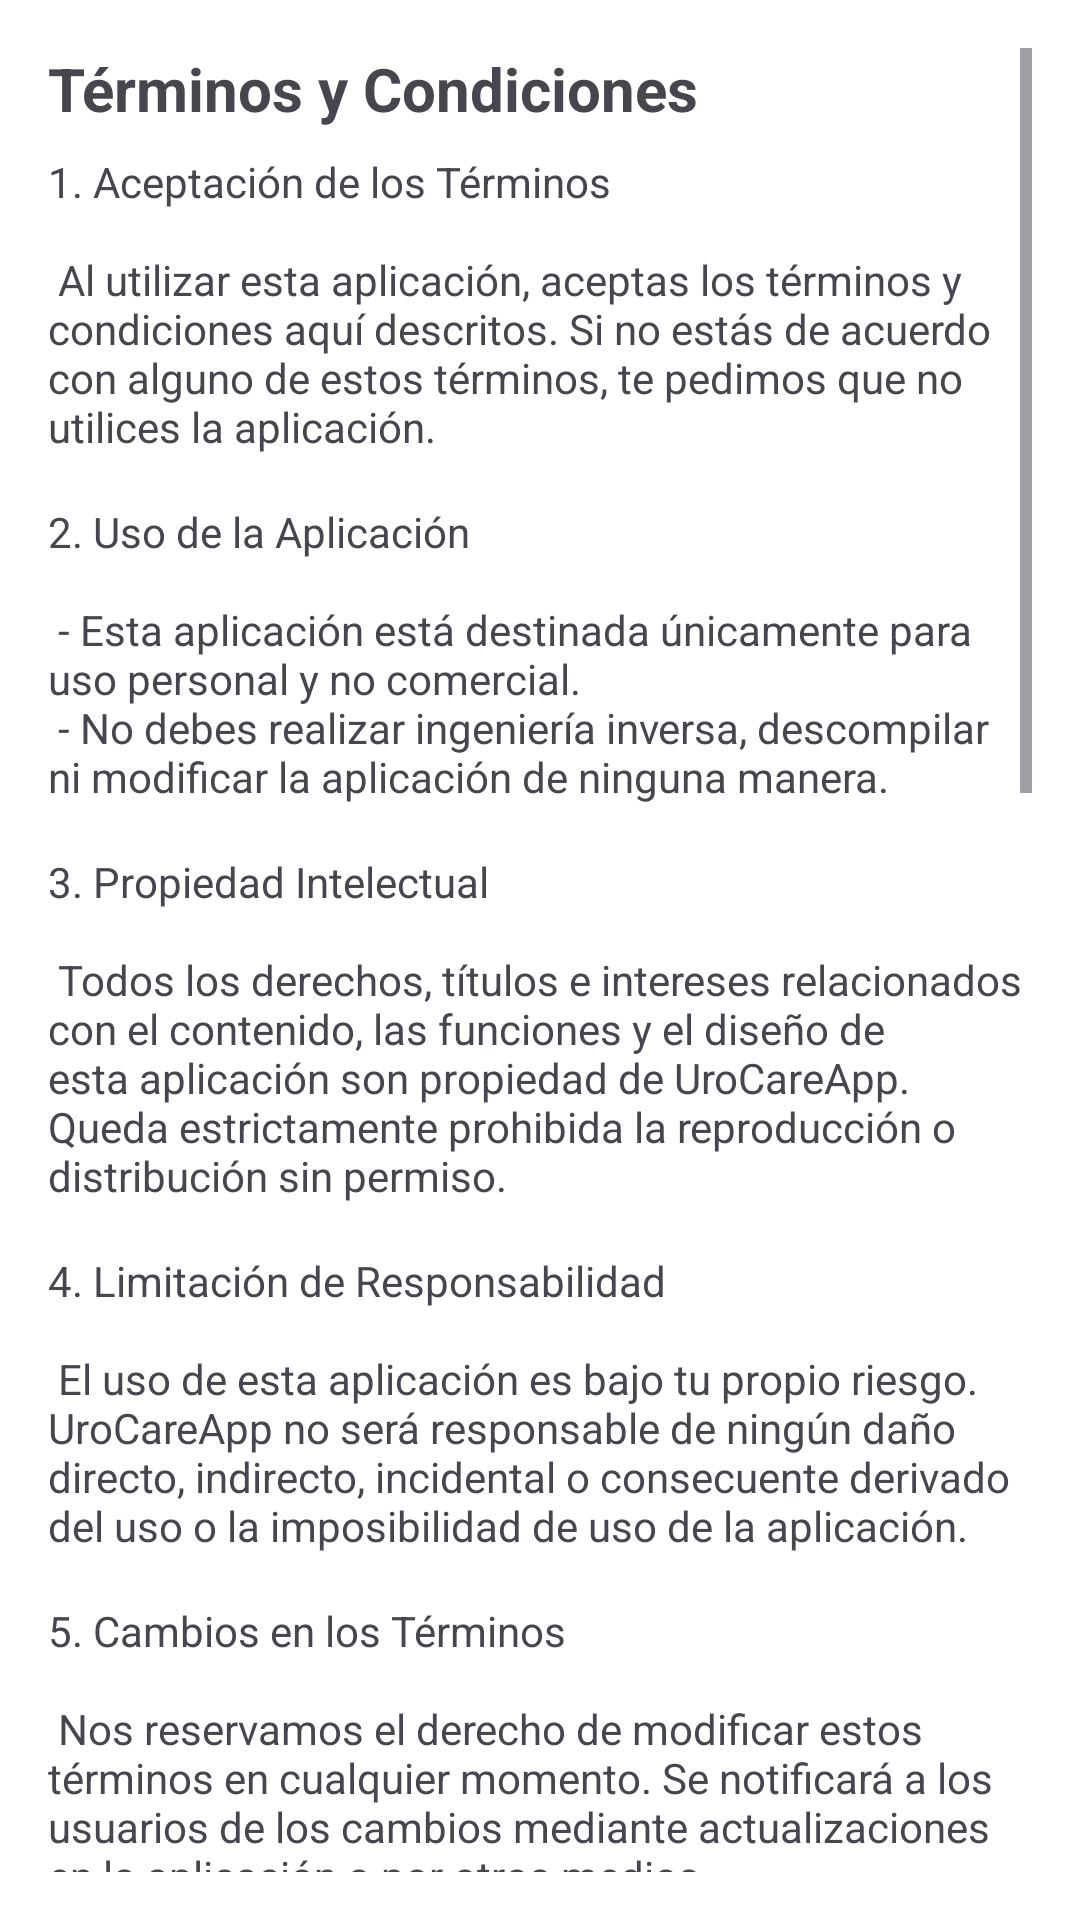

Layout XML and referenced resources for this Android screen:
<!-- AndroidManifest.xml: application theme Base.Theme.UroCareApp -->
<!-- res/layout/activity_terms_conditions.xml -->
<?xml version="1.0" encoding="utf-8"?>
<ScrollView
    xmlns:android="http://schemas.android.com/apk/res/android"
    xmlns:app="http://schemas.android.com/apk/res-auto"
    xmlns:tools="http://schemas.android.com/tools"
    android:layout_width="match_parent"
    android:layout_height="match_parent"
    android:padding="16dp"
    android:background="@android:color/white"
    tools:context=".TermsConditionsActivity">

    <LinearLayout
        android:layout_width="match_parent"
        android:layout_height="wrap_content"
        android:orientation="vertical">

        
        <TextView
            android:layout_width="match_parent"
            android:layout_height="wrap_content"
            android:text="@string/terms_and_conditions_title"
            android:textSize="20sp"
            android:textStyle="bold"
            android:layout_marginBottom="8dp" />

        <TextView
            android:layout_width="match_parent"
            android:layout_height="wrap_content"
            android:text="@string/terms_acceptance"
            android:layout_marginBottom="16dp" />

        <TextView
            android:layout_width="match_parent"
            android:layout_height="wrap_content"
            android:text="@string/terms_usage"
            android:layout_marginBottom="16dp" />

        <TextView
            android:layout_width="match_parent"
            android:layout_height="wrap_content"
            android:text="@string/terms_intellectual_property"
            android:layout_marginBottom="16dp" />

        <TextView
            android:layout_width="match_parent"
            android:layout_height="wrap_content"
            android:text="@string/terms_liability"
            android:layout_marginBottom="16dp" />

        <TextView
            android:layout_width="match_parent"
            android:layout_height="wrap_content"
            android:text="@string/terms_changes"
            android:layout_marginBottom="16dp" />

        <TextView
            android:layout_width="match_parent"
            android:layout_height="wrap_content"
            android:text="@string/terms_contact"
            android:layout_marginBottom="32dp" />

        
        <TextView
            android:layout_width="match_parent"
            android:layout_height="wrap_content"
            android:text="@string/privacy_policy_title"
            android:textSize="20sp"
            android:textStyle="bold"
            android:layout_marginBottom="8dp" />

        <TextView
            android:layout_width="match_parent"
            android:layout_height="wrap_content"
            android:text="@string/privacy_info_collection"
            android:layout_marginBottom="16dp" />

        <TextView
            android:layout_width="match_parent"
            android:layout_height="wrap_content"
            android:text="@string/privacy_info_usage"
            android:layout_marginBottom="16dp" />

        <TextView
            android:layout_width="match_parent"
            android:layout_height="wrap_content"
            android:text="@string/privacy_info_sharing"
            android:layout_marginBottom="16dp" />

        <TextView
            android:layout_width="match_parent"
            android:layout_height="wrap_content"
            android:text="@string/privacy_info_security"
            android:layout_marginBottom="16dp" />

        <TextView
            android:layout_width="match_parent"
            android:layout_height="wrap_content"
            android:text="@string/privacy_policy_changes"
            android:layout_marginBottom="16dp" />

        <TextView
            android:layout_width="match_parent"
            android:layout_height="wrap_content"
            android:text="@string/privacy_contact"
            android:layout_marginBottom="16dp" />

        <com.google.android.material.button.MaterialButton
            android:id="@+id/buttonTerms"
            android:backgroundTint="@color/primary"
            android:text="@string/acceptTerms"
            android:textStyle="bold"
            app:cornerRadius="15dp"
            android:textColor="@color/black"
            android:layout_width="match_parent"
            android:layout_height="wrap_content" />
    </LinearLayout>
</ScrollView>
<!-- resources referenced by this layout -->
<resources>
  <color name="black">#FF000000</color>
  <color name="primary">#38E078</color>
  <string name="acceptTerms">Acepto los términos y condiciones</string>
  <string name="privacy_contact">
          6. Contacto\n\n
          Para cualquier consulta sobre esta política de privacidad, escríbenos a laboratoriosclinicosas@gmail.com.
      </string>
  <string name="privacy_info_collection">
          1. Información que Recopilamos\n\n
          - Información personal: Como nombre, correo electrónico o número de teléfono, que nos proporcionas al registrarte.\n
          - Datos de uso: Información sobre cómo utilizas la aplicación, como las páginas visitadas y las acciones realizadas.
      </string>
  <string name="privacy_info_security">
          4. Seguridad de la Información\n\n
          Hemos implementado medidas de seguridad para proteger tu información personal contra accesos no autorizados, alteraciones o pérdidas.
      </string>
  <string name="privacy_info_sharing">
          3. Compartir Información\n\n
          Nunca compartiremos tu información personal con terceros, excepto en los siguientes casos:\n
          - Si es requerido por ley.\n
          - Para proteger nuestros derechos legales.\n
          - Con proveedores de servicios.
      </string>
  <string name="privacy_info_usage">
          2. Uso de la Información\n\n
          La información recopilada se utiliza para:\n
          - Proporcionar y mejorar nuestros servicios.\n
          - Personalizar la experiencia del usuario.\n
          - Comunicarnos contigo sobre actualizaciones y promociones (si lo has permitido).
      </string>
  <string name="privacy_policy_changes">
          5. Cambios en la Política\n\n
          Podemos actualizar esta política de privacidad periódicamente. Te recomendamos revisar esta sección con regularidad para estar informado sobre cualquier cambio.
      </string>
  <string name="privacy_policy_title">Política de Privacidad</string>
  <string name="terms_acceptance">
          1. Aceptación de los Términos\n\n
          Al utilizar esta aplicación, aceptas los términos y condiciones aquí descritos. Si no estás de acuerdo con alguno de estos términos, te pedimos que no utilices la aplicación.
      </string>
  <string name="terms_and_conditions_title">Términos y Condiciones</string>
  <string name="terms_changes">
          5. Cambios en los Términos\n\n
          Nos reservamos el derecho de modificar estos términos en cualquier momento. Se notificará a los usuarios de los cambios mediante actualizaciones en la aplicación o por otros medios.
      </string>
  <string name="terms_contact">
          6. Contacto\n\n
          Si tienes dudas sobre estos términos, puedes contactarnos en laboratoriosclinicosas@gmail.com.
      </string>
  <string name="terms_intellectual_property">
          3. Propiedad Intelectual\n\n
          Todos los derechos, títulos e intereses relacionados con el contenido, las funciones y el diseño de esta aplicación son propiedad de UroCareApp. Queda estrictamente prohibida la reproducción o distribución sin permiso.
      </string>
  <string name="terms_liability">
          4. Limitación de Responsabilidad\n\n
          El uso de esta aplicación es bajo tu propio riesgo. UroCareApp no será responsable de ningún daño directo, indirecto, incidental o consecuente derivado del uso o la imposibilidad de uso de la aplicación.
      </string>
  <string name="terms_usage">
          2. Uso de la Aplicación\n\n
          - Esta aplicación está destinada únicamente para uso personal y no comercial.\n
          - No debes realizar ingeniería inversa, descompilar ni modificar la aplicación de ninguna manera.
      </string>
  <color name="primary_claro">#1E38E078</color>
  <color name="highlight">#6BE79A</color>
</resources>
